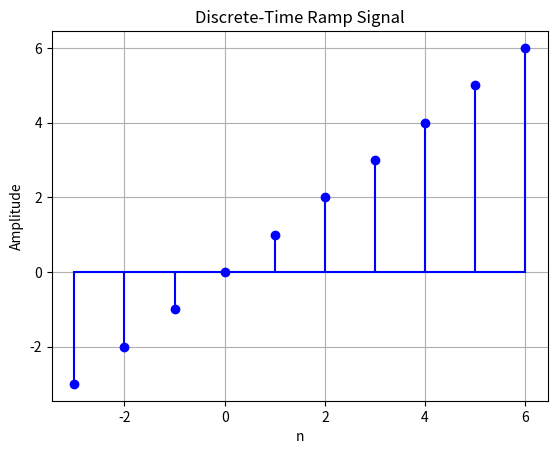

Source code (Python):
import numpy as np
import matplotlib.pyplot as plt

# Define the range for n
n = np.arange(-3, 7)  # 6 >= n >= -3

# Define the discrete-time ramp signal
ramp_signal = n

# Plot the discrete-time ramp signal
plt.stem(n, ramp_signal, linefmt='b-', markerfmt='bo', basefmt='b')
plt.title('Discrete-Time Ramp Signal')
plt.xlabel('n')
plt.ylabel('Amplitude')
plt.grid(True)
plt.show()
